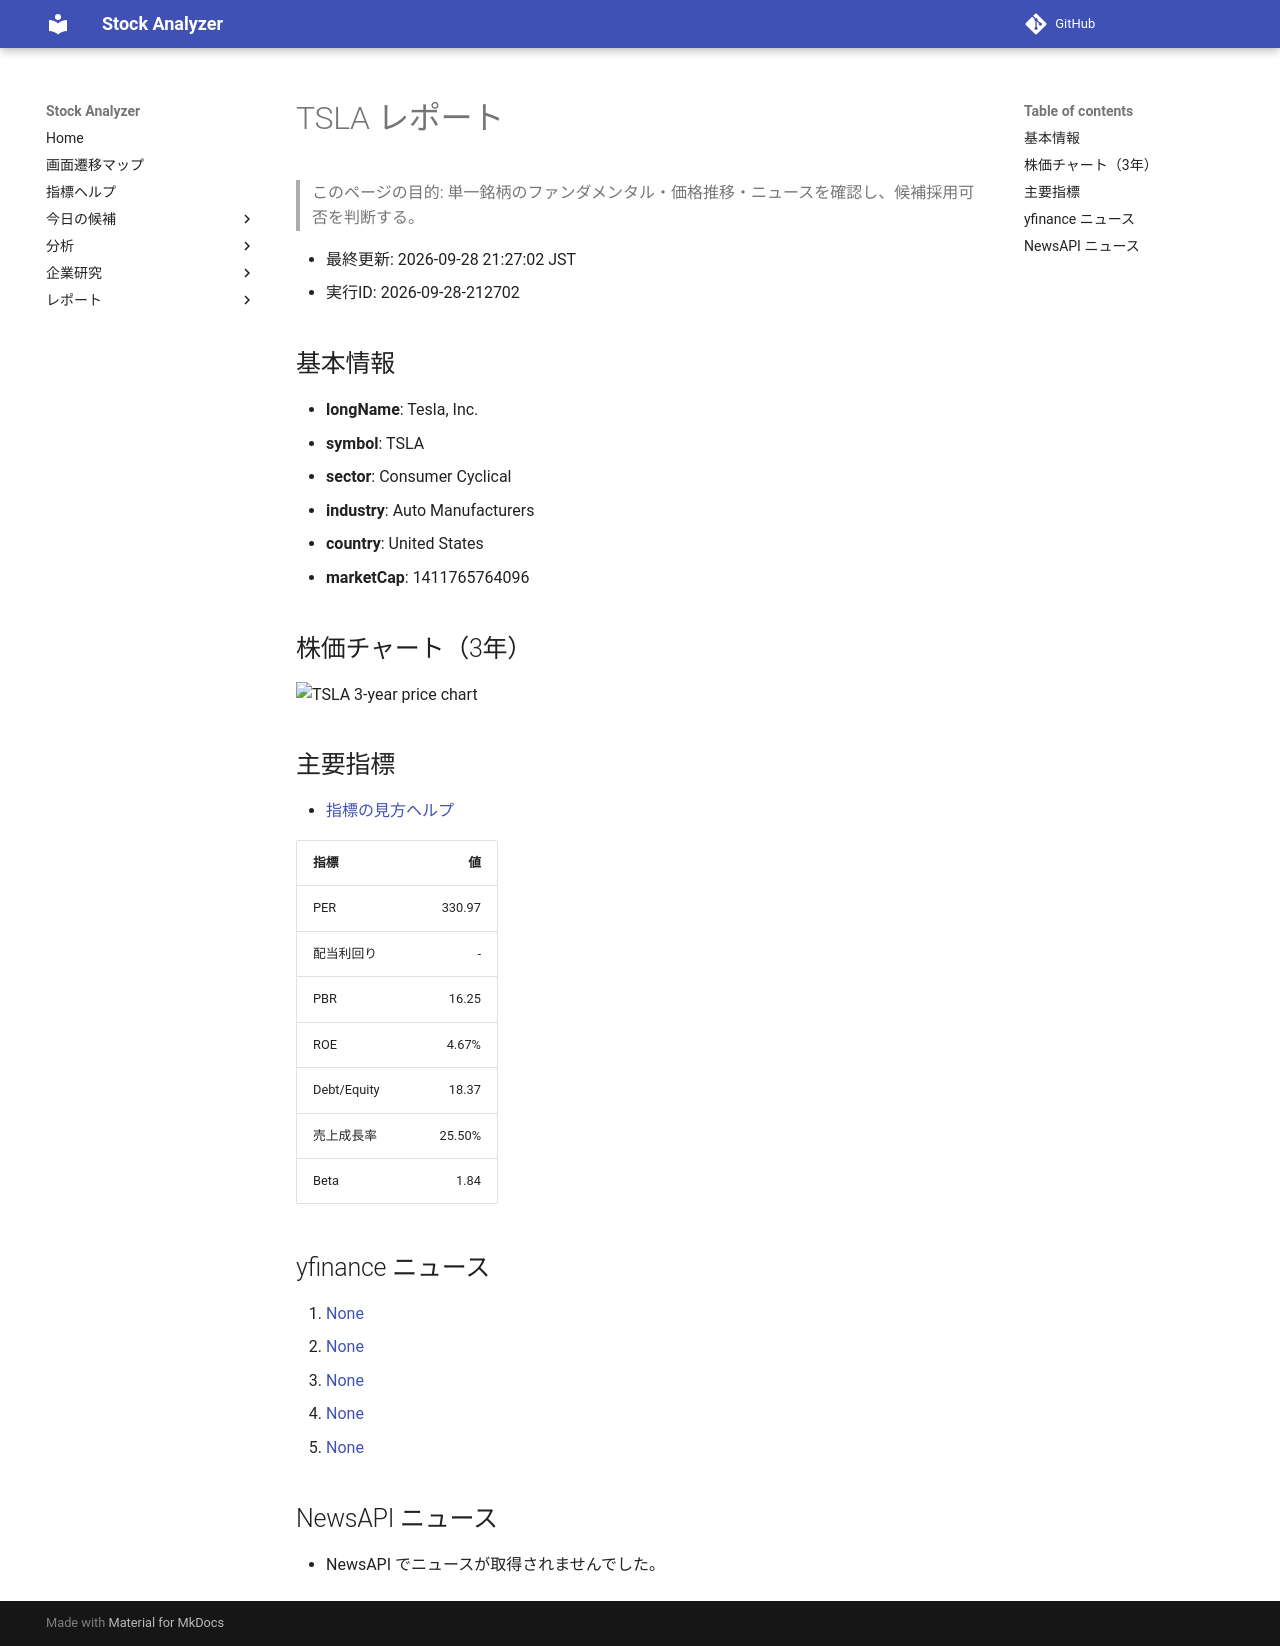

repository: Yumi-note/Making-APP · page: reports/2026-09-28/212702/TSLA/index.html · generator: mkdocs

# TSLA レポート

> このページの目的: 単一銘柄のファンダメンタル・価格推移・ニュースを確認し、候補採用可否を判断する。

- 最終更新: 2026-09-28 21:27:02 JST
- 実行ID: 2026-09-28-212702

## 基本情報

- **longName**: Tesla, Inc.
- **symbol**: TSLA
- **sector**: Consumer Cyclical
- **industry**: Auto Manufacturers
- **country**: United States
- **marketCap**: 1411765764096

## 株価チャート（3年）

![TSLA 3-year price chart](TSLA_3y.png)

## 主要指標

- [指標の見方ヘルプ](../../../../indicators.md)

| 指標 | 値 |
|---|---:|
| PER | 330.97 |
| 配当利回り | - |
| PBR | 16.25 |
| ROE | 4.67% |
| Debt/Equity | 18.37 |
| 売上成長率 | 25.50% |
| Beta | 1.84 |

## yfinance ニュース

1. [None](None)
2. [None](None)
3. [None](None)
4. [None](None)
5. [None](None)

## NewsAPI ニュース

- NewsAPI でニュースが取得されませんでした。
